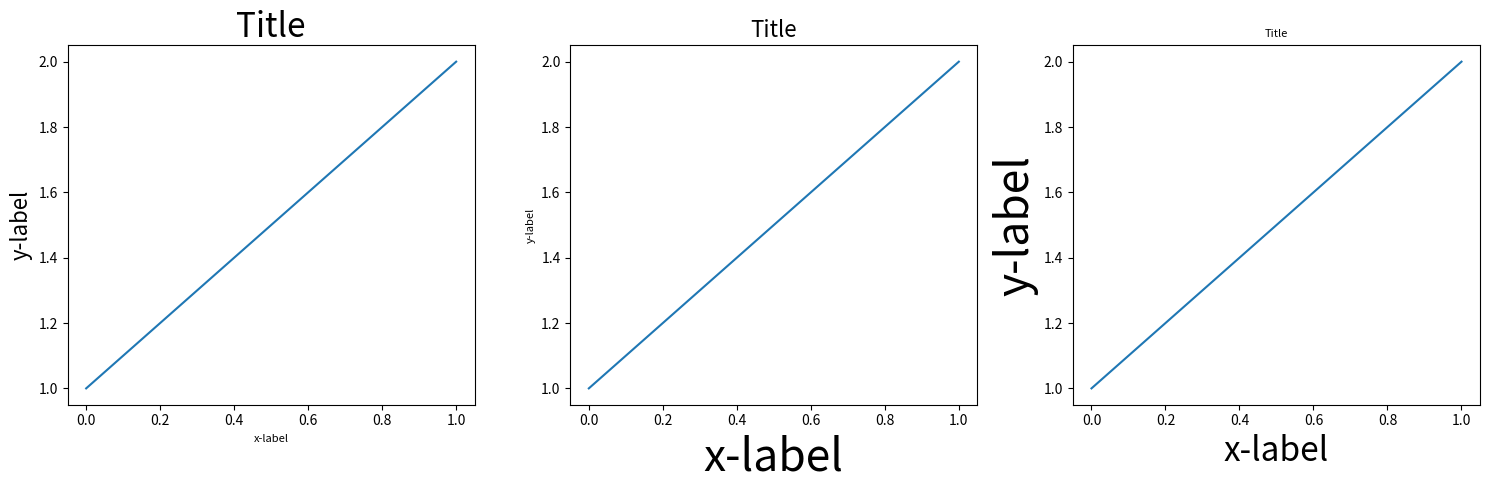

Source code (Python):
import matplotlib.pyplot as plt
import itertools
import warnings


fontsizes = itertools.cycle([8, 16, 24, 32])


def example_plot(ax):
    ax.plot([1, 2])
    ax.set_xlabel('x-label', fontsize=next(fontsizes))
    ax.set_ylabel('y-label', fontsize=next(fontsizes))
    ax.set_title('Title', fontsize=next(fontsizes))


fig = plt.figure(figsize=(15, 5))

ax1 = plt.subplot(131)
ax2 = plt.subplot(132)
ax3 = plt.subplot(133)

example_plot(ax1)
example_plot(ax2)
example_plot(ax3)

plt.tight_layout()

